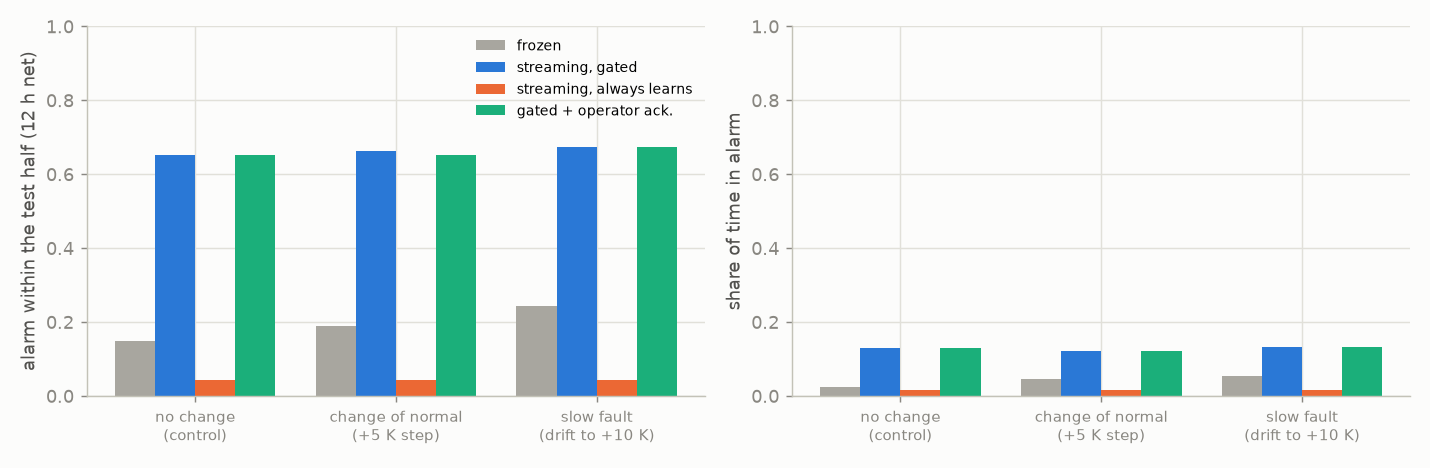

Values plotted in this chart, from the file beside it:
farm, event_id, target, scenario, policy, flagged_share, detected, delay_days, cleared_after_days, test_days, false_flags_before
C, 55, sensor_182, none, frozen, 0.02013, False, , 11.53, 43.59, 0.0
C, 55, sensor_182, none, gated, 0.1385, True, 5.0, 7.729, 43.59, 0.004689
C, 55, sensor_182, none, ungated, 0.02267, False, , 4.792, 43.59, 0.004689
C, 55, sensor_182, none, gated_ack, 0.1385, True, 5.0, 7.729, 43.59, 0.004689
C, 55, sensor_182, new_normal, frozen, 0.02091, False, , 11.56, 43.59, 0.0
C, 55, sensor_182, new_normal, gated, 0.1385, True, 5.0, 7.729, 43.59, 0.004689
C, 55, sensor_182, new_normal, ungated, 0.02208, False, , 4.0, 43.59, 0.004689
C, 55, sensor_182, new_normal, gated_ack, 0.1385, True, 5.0, 7.729, 43.59, 0.004689
C, 55, sensor_182, fault, frozen, 0.01973, False, , 11.53, 43.59, 0.0
C, 55, sensor_182, fault, gated, 0.1424, True, 5.0, 7.722, 43.59, 0.004689
C, 55, sensor_182, fault, ungated, 0.02227, False, , 4.0, 43.59, 0.004689
C, 55, sensor_182, fault, gated_ack, 0.1424, True, 5.0, 7.722, 43.59, 0.004689
C, 81, sensor_178, none, frozen, 0.008399, False, , 28.68, 42.07, 0.004581
C, 81, sensor_178, none, gated, 0.002291, False, , 9.826, 42.07, 0.004963
C, 81, sensor_178, none, ungated, 0.001718, False, , 9.806, 42.07, 0.004963
C, 81, sensor_178, none, gated_ack, 0.002291, False, , 9.826, 42.07, 0.004963
C, 81, sensor_178, new_normal, frozen, 0.0, False, , 0.0, 42.07, 0.004581
C, 81, sensor_178, new_normal, gated, 0.001336, False, , 9.806, 42.07, 0.004963
C, 81, sensor_178, new_normal, ungated, 0.001336, False, , 9.806, 42.07, 0.004963
C, 81, sensor_178, new_normal, gated_ack, 0.001336, False, , 9.806, 42.07, 0.004963
C, 81, sensor_178, fault, frozen, 0.0, False, , 0.0, 42.07, 0.004581
C, 81, sensor_178, fault, gated, 0.002291, False, , 9.854, 42.07, 0.004963
C, 81, sensor_178, fault, ungated, 0.0009544, False, , 9.806, 42.07, 0.004963
C, 81, sensor_178, fault, gated_ack, 0.002291, False, , 9.854, 42.07, 0.004963
C, 47, sensor_153, none, frozen, 0.01309, False, , 32.97, 43.44, 0.00424
C, 47, sensor_153, none, gated, 0.6059, True, 5.139, 19.3, 43.44, 0.004977
C, 47, sensor_153, none, ungated, 0.01917, False, , 4.785, 43.44, 0.004977
C, 47, sensor_153, none, gated_ack, 0.6059, True, 5.139, 19.3, 43.44, 0.004977
C, 47, sensor_153, new_normal, frozen, 0.01327, False, , 32.99, 43.44, 0.00424
C, 47, sensor_153, new_normal, gated, 0.4981, True, 5.139, 19.3, 43.44, 0.004977
C, 47, sensor_153, new_normal, ungated, 0.02083, False, , 4.785, 43.44, 0.004977
C, 47, sensor_153, new_normal, gated_ack, 0.4981, True, 5.139, 19.3, 43.44, 0.004977
C, 47, sensor_153, fault, frozen, 0.01309, False, , 32.98, 43.44, 0.00424
C, 47, sensor_153, fault, gated, 0.4975, True, 5.16, 19.3, 43.44, 0.004977
C, 47, sensor_153, fault, ungated, 0.01972, False, , 4.785, 43.44, 0.004977
C, 47, sensor_153, fault, gated_ack, 0.4975, True, 5.16, 19.3, 43.44, 0.004977
C, 12, sensor_170, none, frozen, 0.0, False, , 0.0, 54.01, 0.0
C, 12, sensor_170, none, gated, 0.0, False, , 0.0, 54.01, 0.004794
C, 12, sensor_170, none, ungated, 0.0, False, , 0.0, 54.01, 0.004794
C, 12, sensor_170, none, gated_ack, 0.0, False, , 0.0, 54.01, 0.004794
C, 12, sensor_170, new_normal, frozen, 0.0, False, , 0.0, 54.01, 0.0
C, 12, sensor_170, new_normal, gated, 0.01294, False, , 20.0, 54.01, 0.004794
C, 12, sensor_170, new_normal, ungated, 0.0004794, False, , 19.64, 54.01, 0.004794
C, 12, sensor_170, new_normal, gated_ack, 0.01294, False, , 20.0, 54.01, 0.004794
C, 12, sensor_170, fault, frozen, 0.0, False, , 0.0, 54.01, 0.0
C, 12, sensor_170, fault, gated, 0.0, False, , 0.0, 54.01, 0.004794
C, 12, sensor_170, fault, ungated, 0.0, False, , 0.0, 54.01, 0.004794
C, 12, sensor_170, fault, gated_ack, 0.0, False, , 0.0, 54.01, 0.004794
C, 4, sensor_210, none, frozen, 0.08554, True, 45.35, 4.368, 48.4, 0.0
C, 4, sensor_210, none, gated, 0.1298, True, 24.9, 28.06, 48.4, 0.004944
C, 4, sensor_210, none, ungated, 0.01038, False, , 24.68, 48.4, 0.004944
C, 4, sensor_210, none, gated_ack, 0.1298, True, 24.9, 28.06, 48.4, 0.004944
C, 4, sensor_210, new_normal, frozen, 0.07095, True, 45.47, 4.368, 48.4, 0.0
C, 4, sensor_210, new_normal, gated, 0.1273, True, 24.94, 28.03, 48.4, 0.004944
C, 4, sensor_210, new_normal, ungated, 0.009394, False, , 24.69, 48.4, 0.004944
C, 4, sensor_210, new_normal, gated_ack, 0.1273, True, 24.94, 28.03, 48.4, 0.004944
C, 4, sensor_210, fault, frozen, 0.0712, True, 45.47, 4.368, 48.4, 0.0
C, 4, sensor_210, fault, gated, 0.1278, True, 24.93, 28.04, 48.4, 0.004944
C, 4, sensor_210, fault, ungated, 0.009394, False, , 24.69, 48.4, 0.004944
C, 4, sensor_210, fault, gated_ack, 0.1278, True, 24.93, 28.04, 48.4, 0.004944
... 1,080 more rows
